2-way image classification set "data" from GitHub (shkj250/nailong_dataset); label vocabulary: nailong, naiwa.

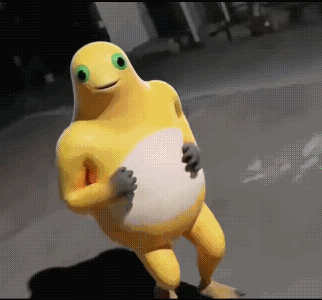
Label: naiwa

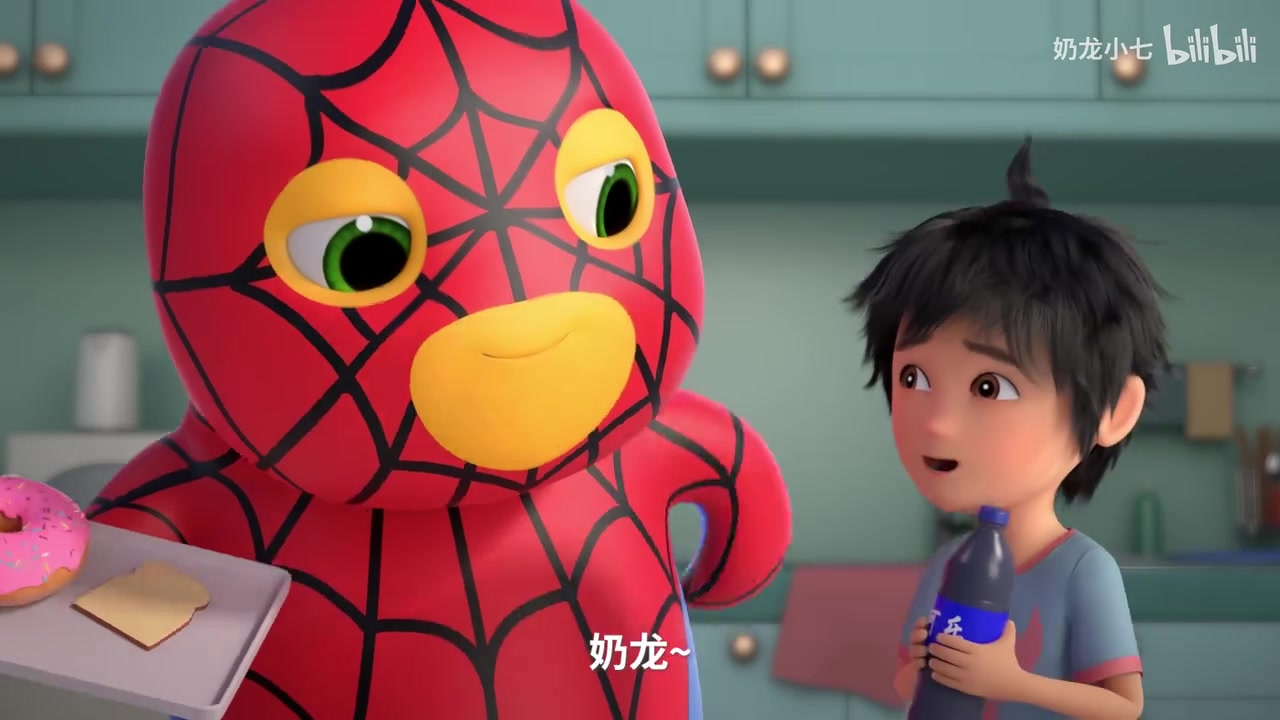
Label: nailong

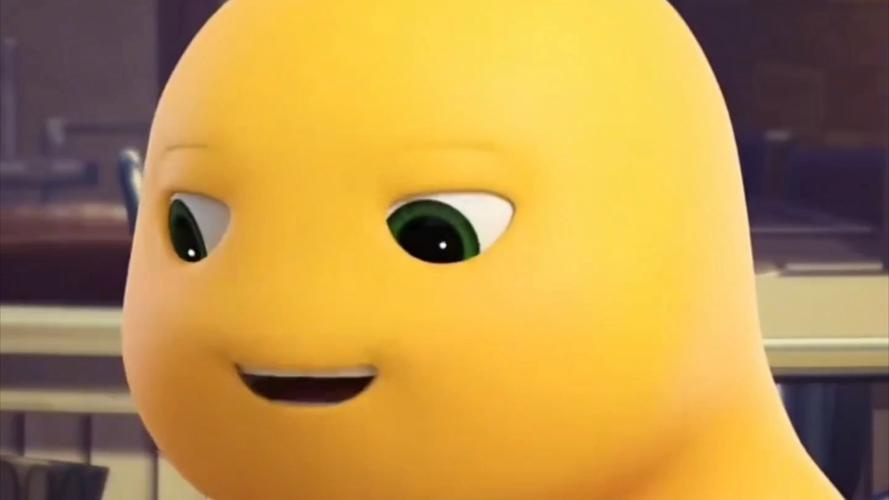
Label: nailong

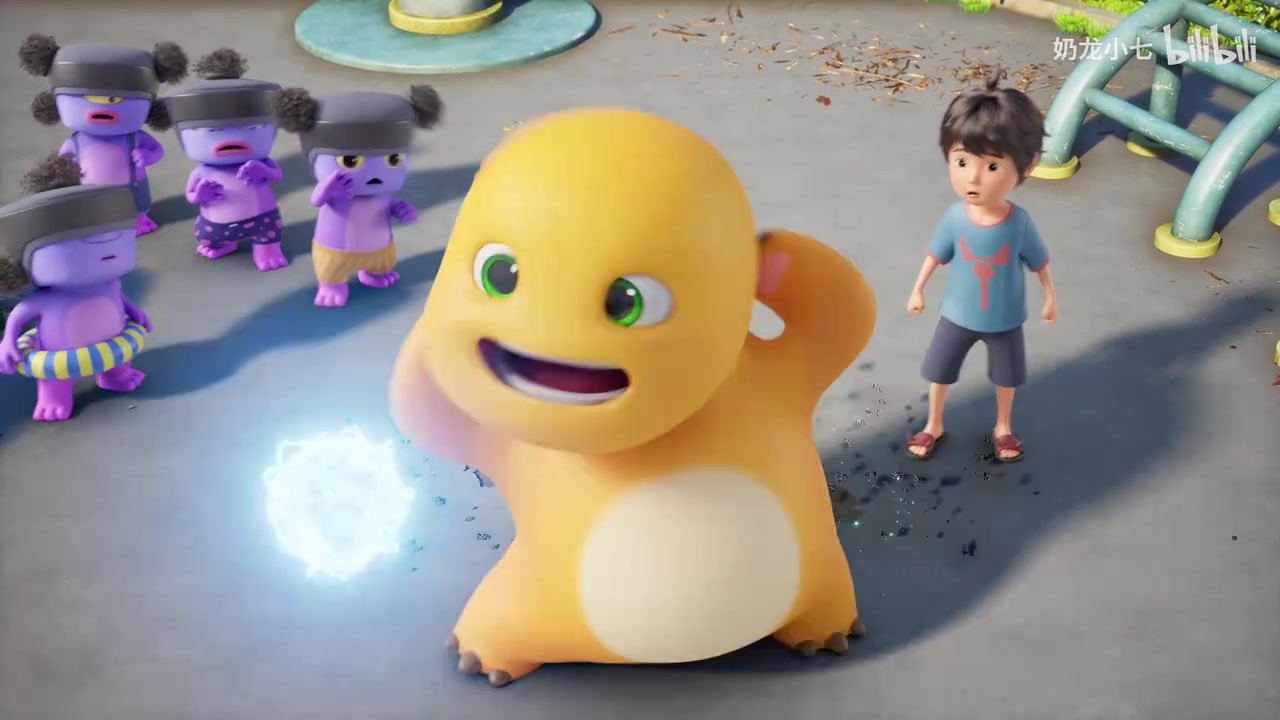
Label: nailong

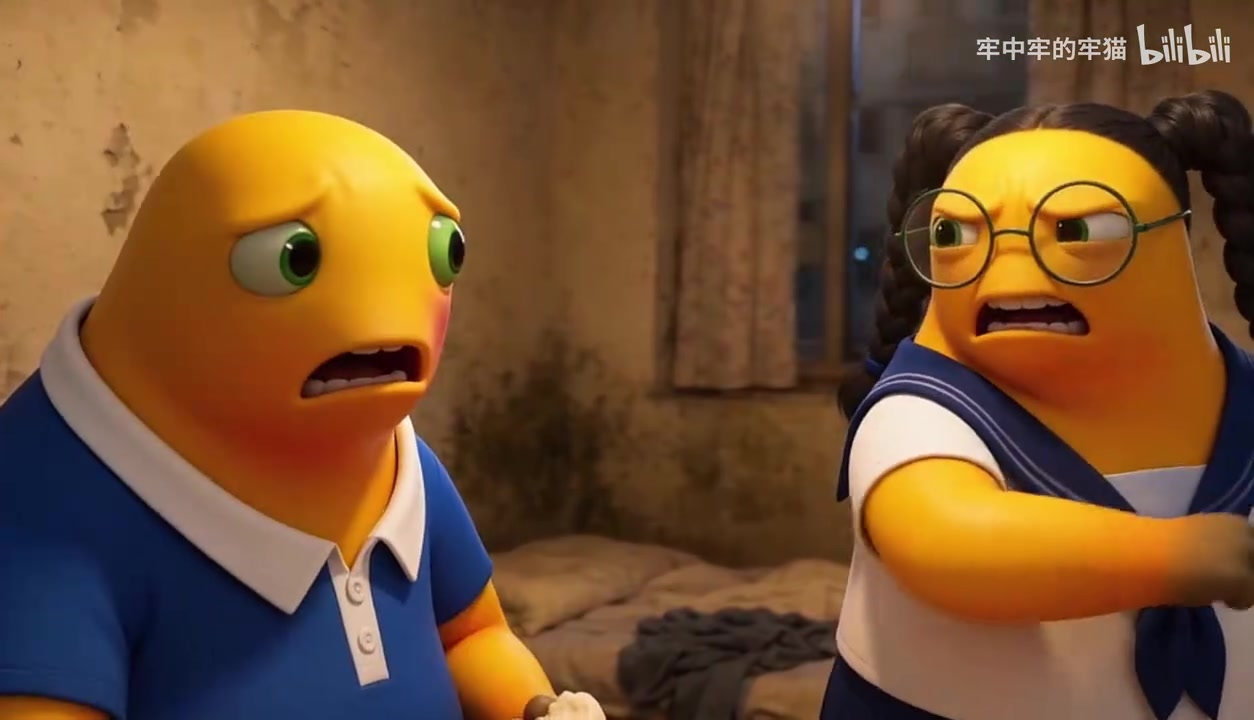
Label: naiwa

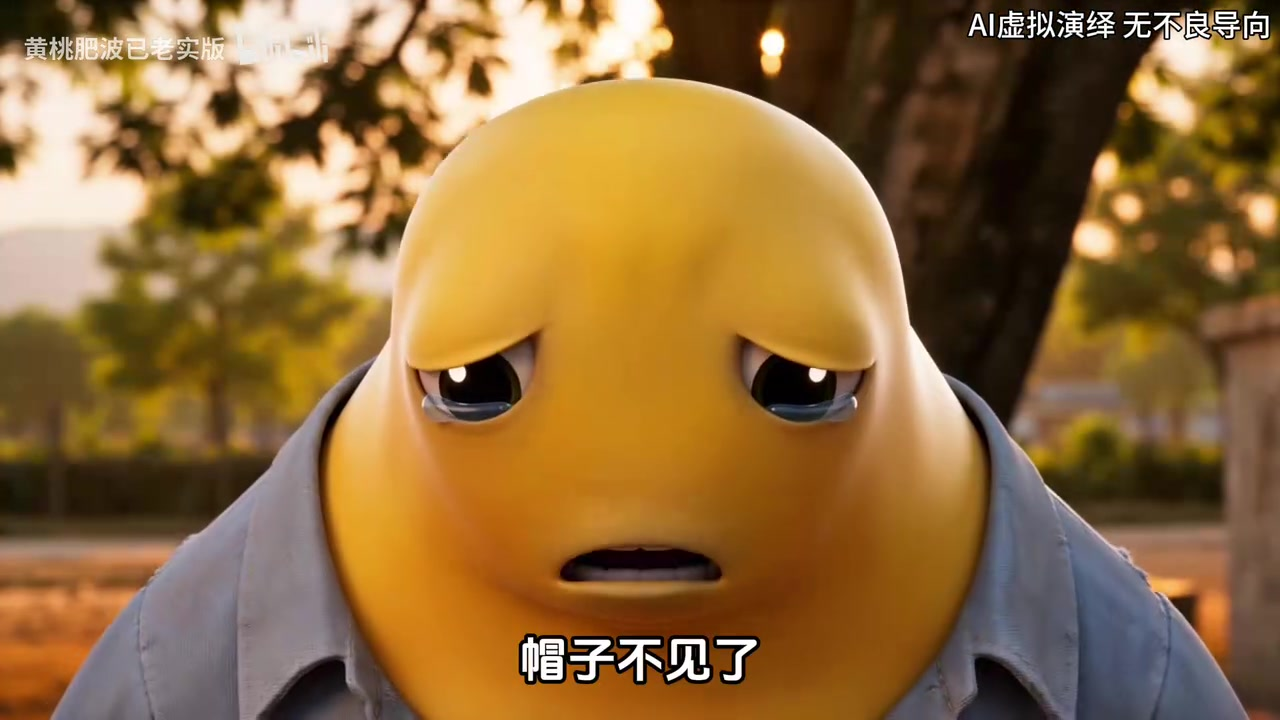
Label: naiwa
